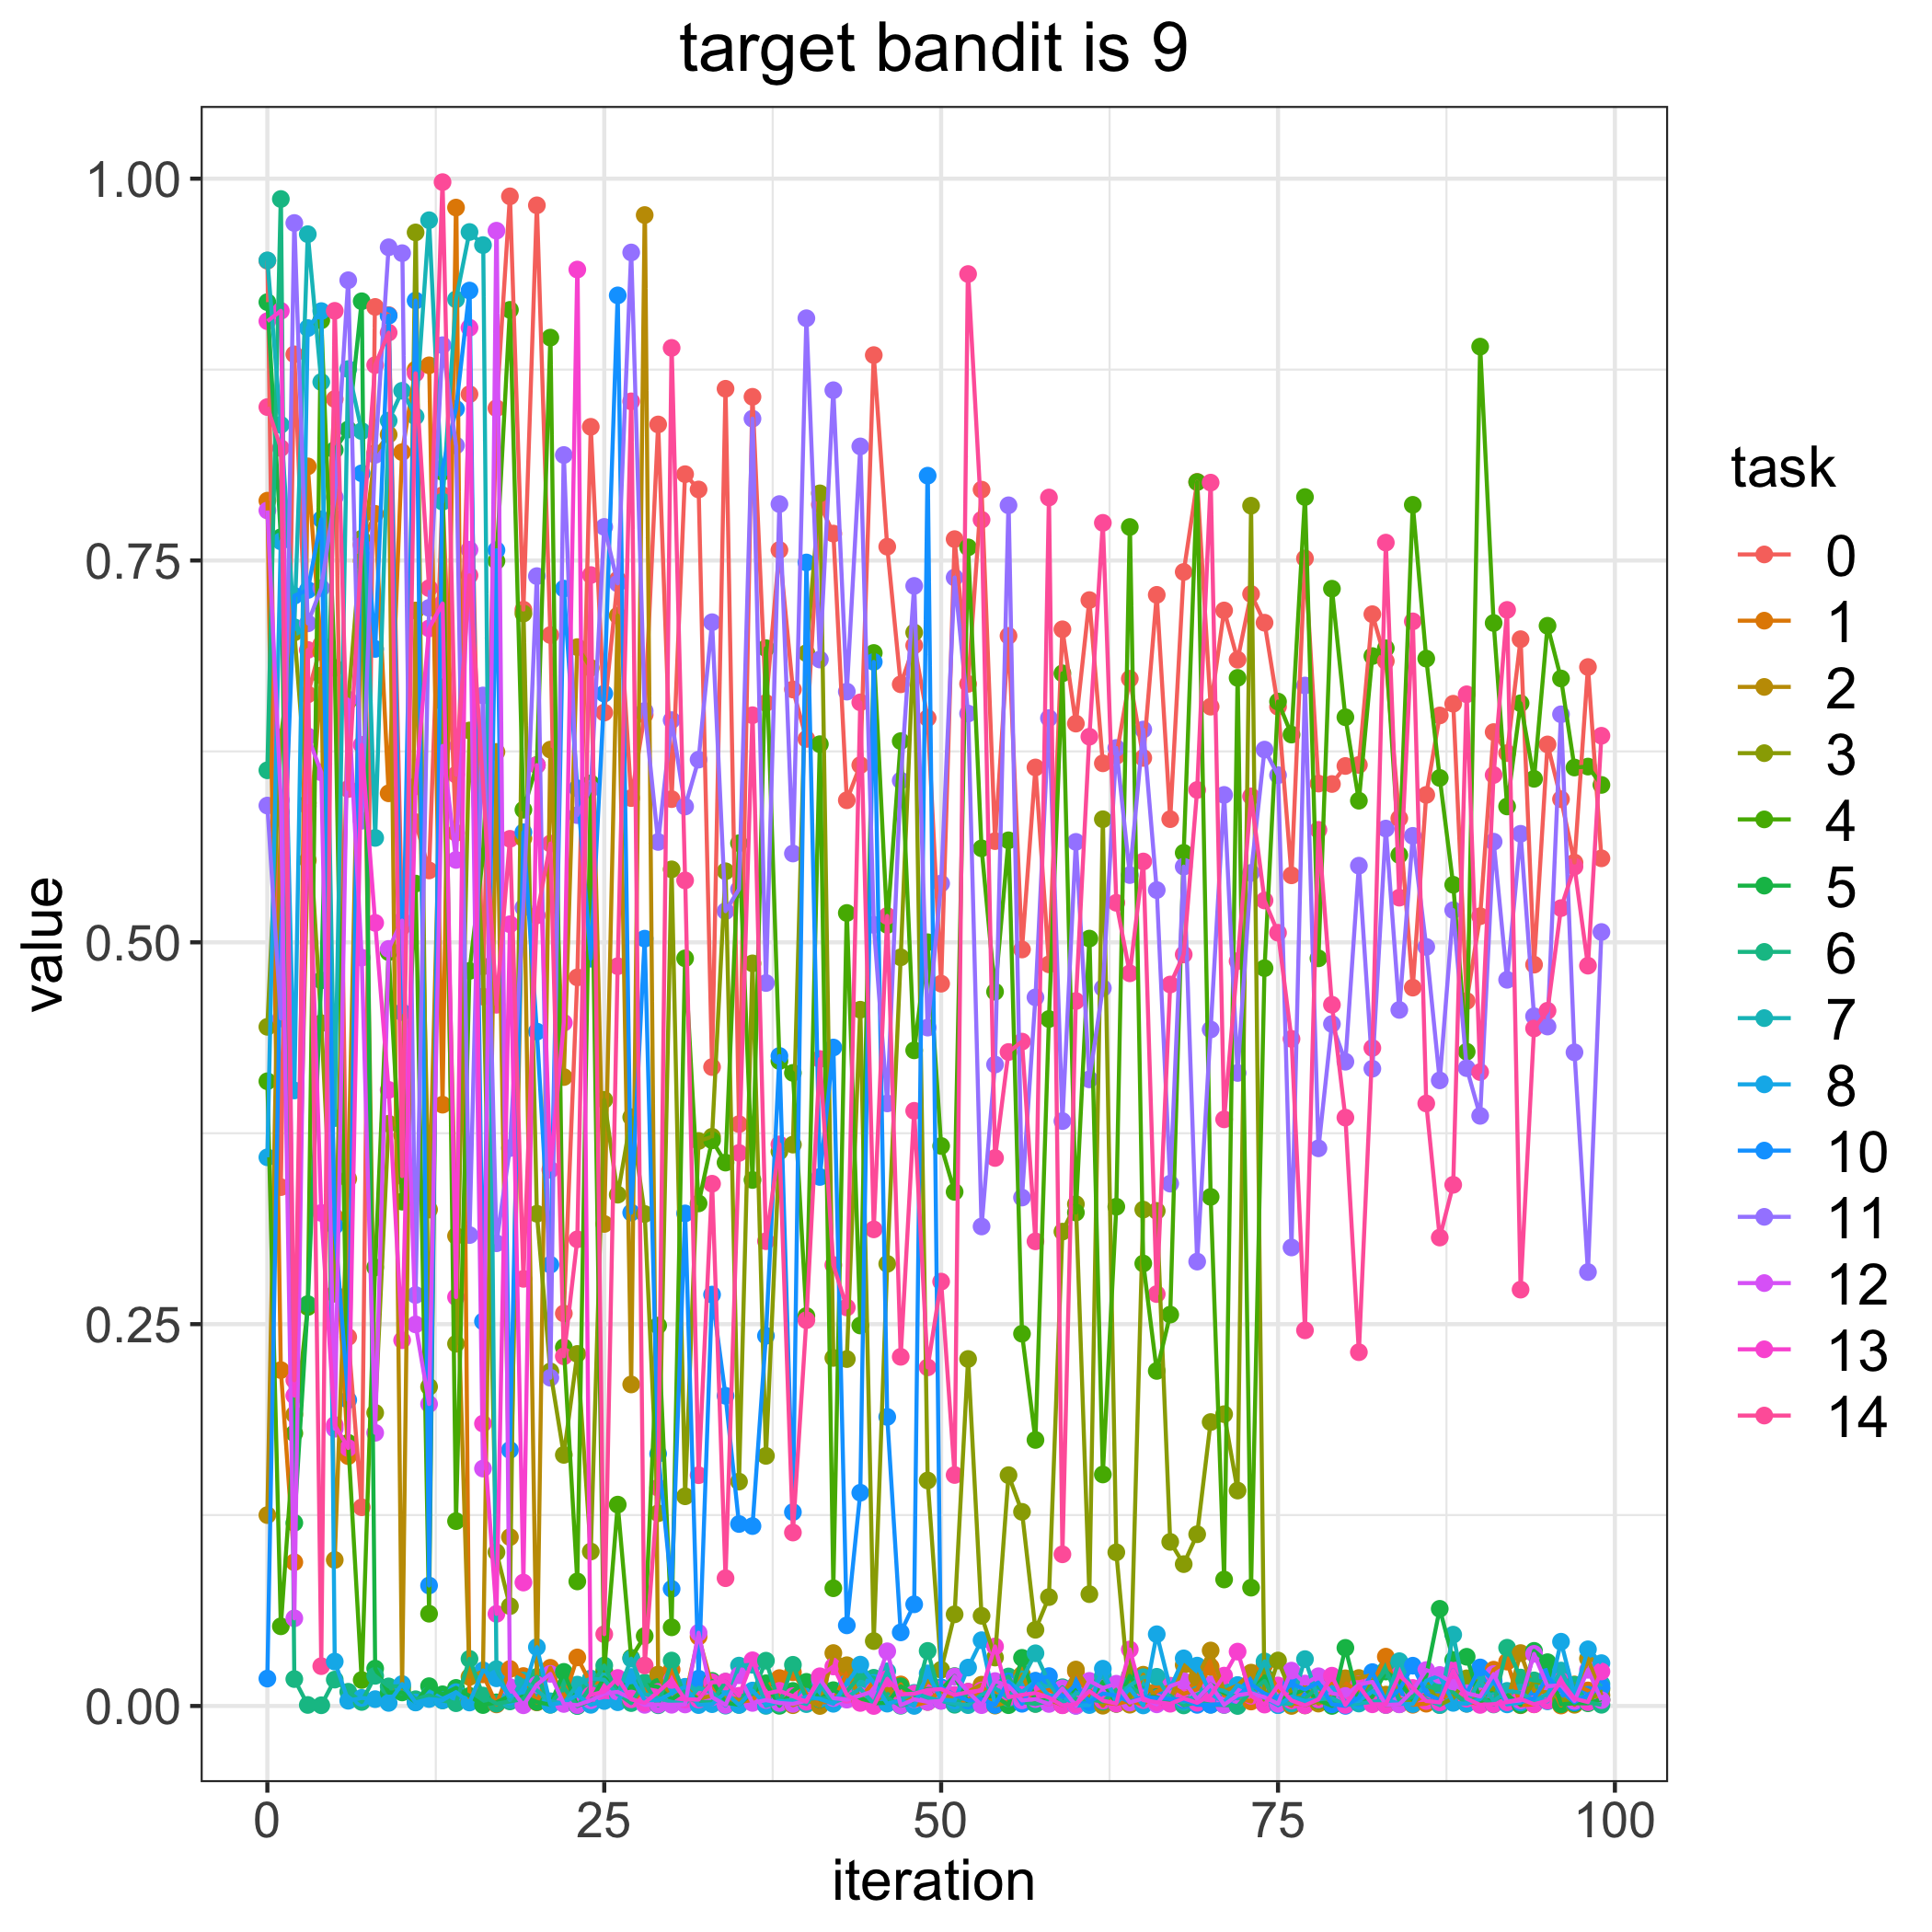

The table this chart was drawn from, first rows:
, 0, 1, 2, 3, 4, 5, 6, 7, 8, 10, 11, 12, 13, 14
0, 0.9463, 0.7892, 0.125, 0.4447, 0.409, 0.9192, 0.6126, 0.9465, 0.3592, 0.01795, 0.5895, 0.7828, 0.9067, 0.8505
1, 0.3397, 0.2199, 0.5853, 0.6341, 0.05217, 0.7652, 0.9867, 0.8388, 0.7625, 0.5013, 0.4502, 0.5932, 0.9135, 0.8236
2, 0.885, 0.09414, 0.1908, 0.7029, 0.1785, 0.1199, 0.01763, 0.7063, 0.403, 0.7269, 0.971, 0.05741, 0.2032, 0.2133
3, 0.6623, 0.8116, 0.5537, 0.5912, 0.2612, 0.2631, 0.0006782, 0.9637, 0.9022, 0.7307, 0.7088, 0.6349, 0.5892, 0.6914
4, 0.6951, 0.6901, 0.6747, 0.4471, 0.9072, 0.4751, 0.0004747, 0.8669, 0.9133, 0.777, 0.732, 0.6113, 0.3228, 0.02608
5, 0.8557, 0.3203, 0.09562, 0.2699, 0.6797, 0.8224, 0.01728, 0.3849, 0.02908, 0.3143, 0.7915, 0.1815, 0.184, 0.9135
6, 0.2416, 0.1636, 0.3452, 0.6579, 0.1723, 0.8358, 0.009313, 0.8753, 0.003425, 0.2003, 0.9335, 0.6589, 0.1689, 0.6004
7, 0.1301, 0.7607, 0.7498, 0.7643, 0.01701, 0.9197, 0.00264, 0.8347, 0.005291, 0.8071, 0.5796, 0.49, 0.6293, 0.7596
8, 0.916, 0.7805, 0.8203, 0.192, 0.2872, 0.0245, 0.01974, 0.5684, 0.004484, 0.6921, 0.8192, 0.1789, 0.5127, 0.8779
9, 0.9107, 0.5976, 0.8324, 0.3812, 0.4936, 0.008772, 0.01282, 0.8416, 0.002017, 0.9103, 0.9551, 0.4957, 0.4034, 0.8992
10, 0.5101, 0.8209, 0.01141, 0.3737, 0.3302, 0.008872, 0.01294, 0.8611, 0.01437, 0.4543, 0.9512, 0.5142, 0.2395, 0.3469
11, 0.5787, 0.875, 0.7173, 0.9648, 0.5384, 0.002563, 0.004429, 0.8443, 0.002291, 0.9202, 0.2691, 0.2498, 0.6021, 0.8726
12, 0.5471, 0.8778, 0.325, 0.209, 0.06041, 0.01297, 0.007046, 0.9728, 0.004558, 0.07888, 0.719, 0.1977, 0.7055, 0.7319
13, 0.7928, 0.3937, 0.6577, 0.667, 0.808, 0.007654, 0.003635, 0.7885, 0.003778, 0.8104, 0.891, 0.6286, 0.7218, 0.9977
14, 0.5717, 0.9811, 0.3078, 0.2372, 0.121, 0.01185, 0.001818, 0.921, 0.009041, 0.8492, 0.8253, 0.554, 0.2677, 0.6098
15, 0.8589, 0.003736, 0.01904, 0.6387, 0.4813, 0.00661, 0.03084, 0.9651, 0.002272, 0.9267, 0.3083, 0.7571, 0.9024, 0.7403
16, 0.4645, 0.02071, 0.02254, 0.4843, 0.5561, 0.0006071, 0.006845, 0.9565, 0.02335, 0.2518, 0.6616, 0.1554, 0.1849, 0.6037
17, 0.8497, 0.001043, 0.6247, 0.1007, 0.7497, 0.002373, 0.001481, 0.02412, 0.01812, 0.7568, 0.303, 0.9659, 0.06031, 0.4591
18, 0.9884, 0.02423, 0.1106, 0.06537, 0.9141, 0.006598, 0.00298, 0.003901, 0.006392, 0.1676, 0.3653, 0.01237, 0.5118, 0.5678
19, 0.7178, 0.01961, 0.5681, 0.7153, 0.5868, 0.006297, 0.00459, 0.01668, 0.009133, 0.5721, 0.5228, 0.0004676, 0.08082, 0.2797
20, 0.9826, 0.002348, 0.01594, 0.3223, 0.6161, 0.002601, 0.01909, 0.01019, 0.03853, 0.4415, 0.7398, 0.01398, 0.616, 0.5176
21, 0.7012, 0.02501, 0.6262, 0.2191, 0.8959, 0.0008161, 0.00141, 0.003064, 0.0008388, 0.2889, 0.2149, 0.02104, 0.3511, 0.5647
22, 0.257, 0.004446, 0.4118, 0.1644, 0.2349, 0.02234, 0.01215, 0.001721, 0.002379, 0.7316, 0.8191, 0.001331, 0.4473, 0.2289
23, 0.477, 0.03178, 0.6933, 0.2305, 0.08155, 0.0001029, 1.950676468528552e-05, 0.01399, 0.007138, 0.6008, 0.5833, 0.0005744, 0.9405, 0.3055
24, 0.8375, 0.01457, 0.6797, 0.1011, 0.6041, 0.003271, 0.01267, 0.01797, 0.0007586, 0.4893, 0.6005, 0.003723, 0.007187, 0.7405
25, 0.6504, 0.01676, 0.3156, 0.3969, 0.02315, 0.01861, 0.02649, 0.0172, 0.003273, 0.6628, 0.772, 0.008102, 0.00944, 0.04701
26, 0.7374, 0.008167, 0.7139, 0.3348, 0.1318, 0.01118, 0.008234, 0.007425, 0.002463, 0.9236, 0.735, 0.009239, 0.01834, 0.4844
27, 0.5944, 0.002313, 0.2105, 0.3855, 0.0315, 0.0129, 0.001898, 0.03098, 0.01902, 0.323, 0.9517, 0.004876, 0.004368, 0.8542
28, 0.6491, 0.01105, 0.9762, 0.3221, 0.0458, 0.01404, 0.01538, 0.007862, 0.004028, 0.5024, 0.6515, 0.0007507, 0.002033, 0.02653
29, 0.8391, 0.004372, 0.02059, 0.1262, 0.2491, 0.01247, 0.0004778, 0.005234, 0.003642, 0.1651, 0.5657, 0.0009507, 0.009206, 0.1429
30, 0.5938, 0.02377, 0.004043, 0.5478, 0.0515, 0.004344, 0.02974, 0.002681, 0.008387, 0.07668, 0.6455, 0.0008034, 0.01708, 0.8892
31, 0.8065, 0.005379, 0.01204, 0.1373, 0.4895, 0.009985, 0.005856, 0.001485, 0.01256, 0.3225, 0.5889, 0.0009968, 0.004303, 0.5406
32, 0.7965, 0.04542, 0.00466, 0.3699, 0.3291, 0.003895, 0.002567, 0.01194, 0.0005893, 0.01788, 0.6196, 0.04796, 0.004193, 0.1511
33, 0.4183, 0.01308, 0.006821, 0.3727, 0.3704, 0.01643, 0.002566, 0.008815, 0.001187, 0.2694, 0.7096, 0.005744, 0.0155, 0.3419
34, 0.8624, 0.003138, 0.005238, 0.5465, 0.3558, 0.002165, 0.01585, 0.0002276, 0.0088, 0.2031, 0.5204, 0.0006588, 0.01598, 0.08367
35, 0.381, 0.002531, 0.00447, 0.1469, 0.5649, 0.000765, 0.006405, 0.02644, 0.0007002, 0.1192, 0.5348, 0.0201, 0.006698, 0.3621
36, 0.8572, 0.003913, 0.007496, 0.4862, 0.3444, 0.008787, 0.007889, 0.02697, 0.01011, 0.1178, 0.8429, 0.002005, 0.02992, 0.6487
37, 0.6567, 0.01259, 0.01343, 0.1638, 0.6926, 0.01487, 0.02966, 7.363905562609682e-05, 0.0007513, 0.2424, 0.4734, 0.003867, 0.008051, 0.3043
38, 0.7569, 0.01827, 0.006387, 0.363, 0.4223, 0.0001235, 0.0009941, 0.002778, 0.003342, 0.4256, 0.7869, 0.001985, 0.009928, 0.3677
39, 0.6655, 0.02211, 0.000525, 0.3676, 0.4145, 0.00984, 0.02697, 0.004101, 0.002004, 0.127, 0.5582, 0.001366, 0.006447, 0.1136
40, 0.6332, 0.007831, 0.004005, 0.6893, 0.2553, 0.01579, 0.004589, 0.001226, 0.006101, 0.7487, 0.9086, 0.003472, 0.002782, 0.2526
41, 0.7867, 0.002319, 4.906747045131302e-06, 0.794, 0.6297, 0.004403, 0.005243, 0.01394, 0.004642, 0.3464, 0.6852, 0.01763, 0.01946, 0.4236
42, 0.7676, 0.002887, 0.03465, 0.2279, 0.0771, 0.01035, 0.004607, 0.002218, 0.001433, 0.4311, 0.8615, 0.005179, 0.02589, 0.2887
43, 0.593, 0.02173, 0.02669, 0.2271, 0.5192, 0.005993, 0.009519, 0.005719, 0.01479, 0.05279, 0.6641, 0.004164, 0.007325, 0.2609
44, 0.616, 0.004669, 0.003371, 0.4559, 0.2491, 0.005257, 0.02016, 0.01138, 0.02708, 0.1396, 0.8247, 0.006788, 0.001981, 0.6571
45, 0.8845, 0.01614, 0.001037, 0.0425, 0.6895, 0.001709, 0.01846, 0.001408, 0.01511, 0.6836, 0.5115, 0.009873, 7.417556589855878e-06, 0.3121
46, 0.759, 0.003044, 0.01119, 0.2895, 0.5114, 0.002106, 0.005463, 0.0227, 0.001537, 0.1893, 0.3945, 0.03581, 0.01776, 0.5173
47, 0.6689, 0.01411, 0.005343, 0.4902, 0.6317, 0.01292, 0.0001394, 0.004224, 0.003731, 0.04819, 0.6059, 0.0004689, 0.007627, 0.2286
48, 0.6944, 0.0004518, 0.003378, 0.7029, 0.4293, 0.007617, 0.002324, 0.00857, 5.8940087507277827e-05, 0.06657, 0.7334, 0.004387, 0.008058, 0.3897
49, 0.6468, 0.002659, 0.01643, 0.1476, 0.5001, 0.01114, 0.03607, 0.005437, 0.02133, 0.8055, 0.4442, 0.002658, 0.01047, 0.2217
50, 0.4729, 0.01032, 0.01084, 0.02376, 0.3667, 0.01085, 0.003677, 0.003457, 0.004277, 0.01223, 0.5385, 0.003365, 0.01104, 0.2779
51, 0.764, 0.001533, 0.003638, 0.06002, 0.3366, 0.01958, 0.0008111, 0.001596, 0.003538, 0.007187, 0.7389, 0.01929, 0.007267, 0.1512
52, 0.6692, 0.004255, 0.009327, 0.2272, 0.7586, 0.002357, 0.008792, 0.0005628, 0.02514, 0.00361, 0.6498, 0.009294, 0.009046, 0.9376
53, 0.7964, 0.008518, 0.01396, 0.05904, 0.5615, 0.006043, 0.001049, 0.00746, 0.04307, 0.004607, 0.3139, 0.0005563, 0.01021, 0.7767
54, 0.5663, 0.009328, 0.000258, 0.03171, 0.4676, 0.006531, 0.01417, 0.01157, 0.0008084, 0.0006621, 0.42, 0.01632, 0.03898, 0.3588
55, 0.7007, 0.008528, 0.002745, 0.1511, 0.5668, 0.0005328, 0.01933, 0.005143, 0.01584, 0.01604, 0.7861, 0.0131, 0.005776, 0.4282
56, 0.4953, 0.006656, 0.0205, 0.1271, 0.2437, 0.03153, 0.002574, 0.01753, 0.009162, 0.001446, 0.3329, 0.003666, 0.007251, 0.435
57, 0.6145, 0.008328, 0.001438, 0.04989, 0.1742, 0.002937, 0.001314, 0.03451, 0.01629, 0.01655, 0.464, 0.004488, 0.008483, 0.3042
58, 0.4856, 0.01053, 0.004325, 0.07129, 0.4498, 0.004341, 0.003123, 0.01528, 0.006735, 0.01956, 0.6468, 0.001327, 0.005447, 0.7912
59, 0.7049, 0.006508, 0.0006065, 0.3106, 0.6761, 0.002464, 0.01227, 0.002179, 0.006807, 0.005831, 0.383, 0.01152, 0.0004563, 0.0993
... 40 more rows
